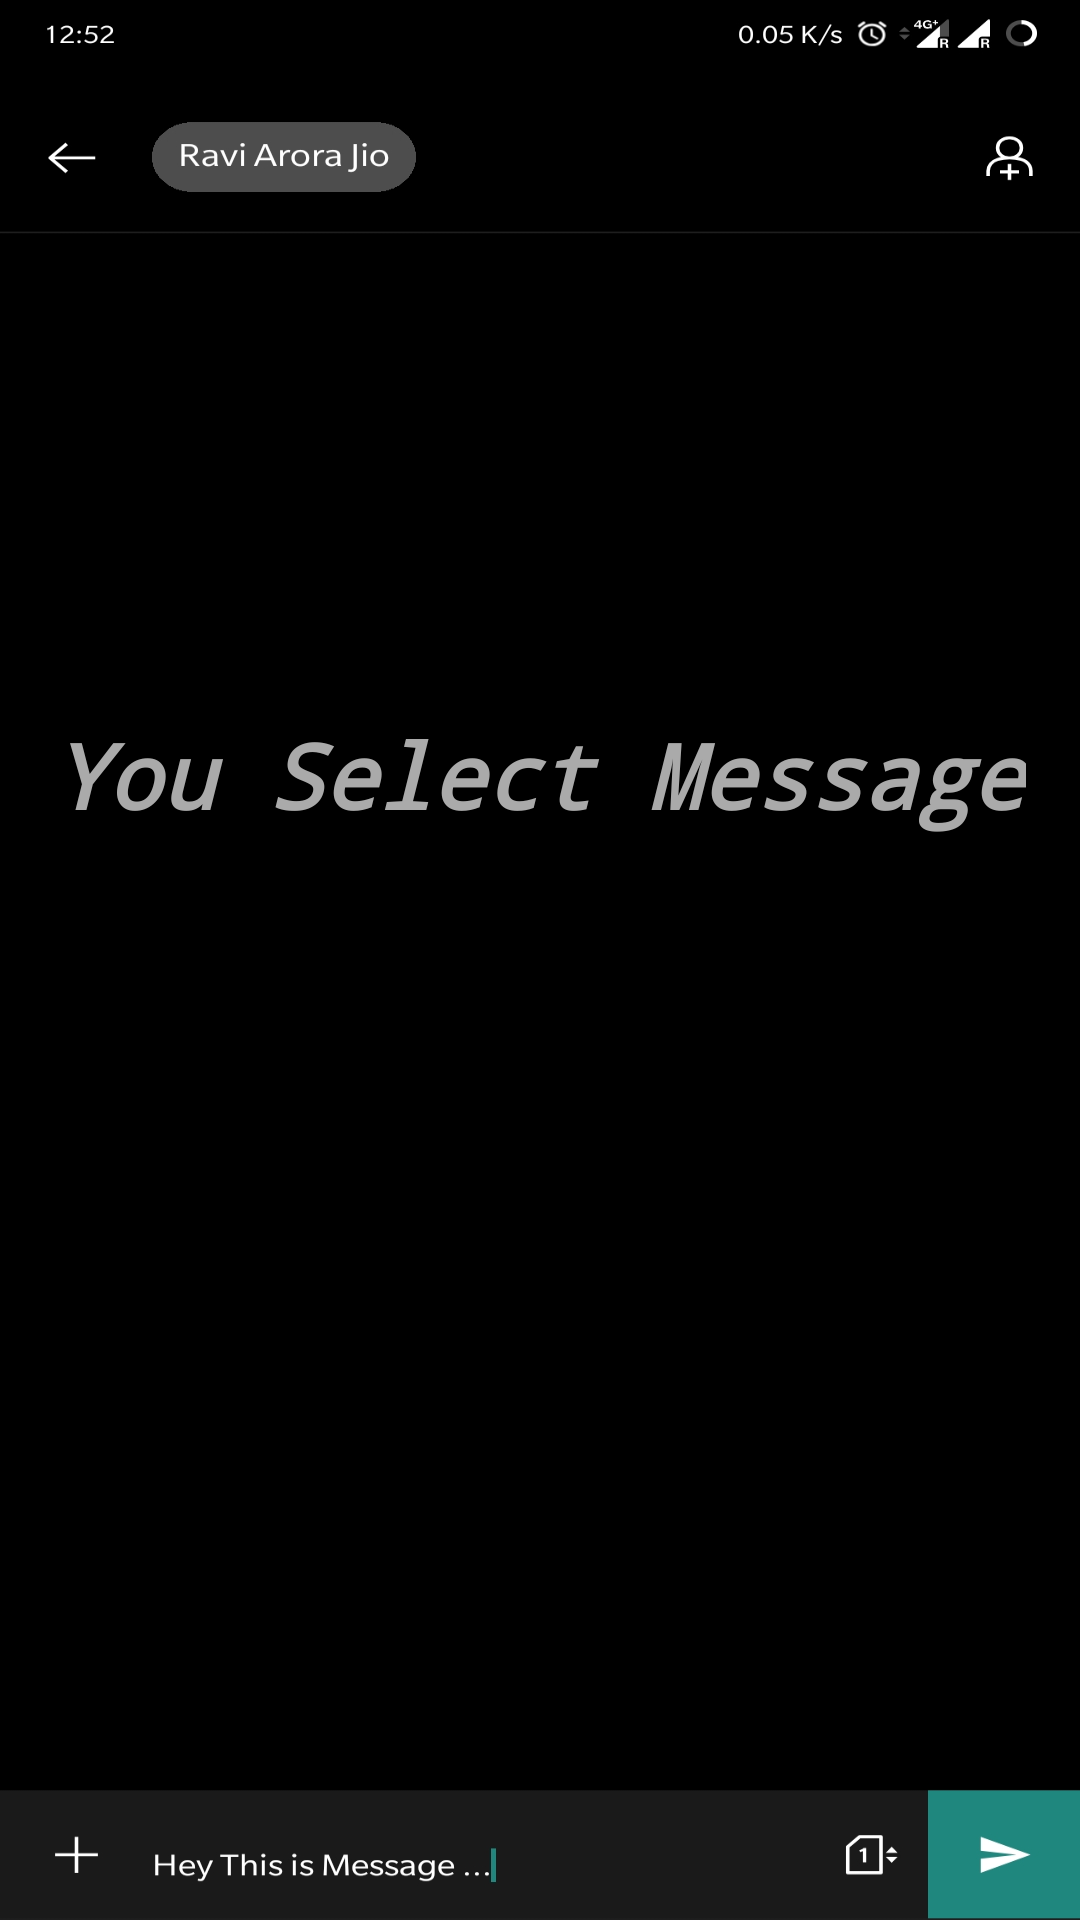

Reconstruct the res/layout file that produces this screen, plus the resources it refers to.
<!-- AndroidManifest.xml: application theme AppTheme.NoActionBar -->
<!-- res/layout/frag_messge.xml -->
<?xml version="1.0" encoding="utf-8"?>
<RelativeLayout xmlns:android="http://schemas.android.com/apk/res/android"
    android:layout_width="match_parent"
    android:layout_height="match_parent"
    android:background="@drawable/messagenav">

    <TextView
        android:id="@+id/textView5"
        android:layout_width="wrap_content"
        android:layout_height="wrap_content"
        android:layout_alignParentTop="true"
        android:layout_centerHorizontal="true"
        android:layout_marginTop="238dp"
        android:fontFamily="monospace"
        android:text="You Select Message"
        android:textColor="@android:color/darker_gray"
        android:textSize="30sp"
        android:textStyle="bold|italic" />
</RelativeLayout>
<!-- resources referenced by this layout -->
<resources>
  <!-- drawable messagenav: jpg bitmap (drawable, 55948 bytes) -->
  <style name="AppTheme.NoActionBar">
          <item name="windowActionBar">false</item>
          <item name="windowNoTitle">true</item>
          <item name="android:statusBarColor">@android:color/transparent</item>
      </style>
</resources>
